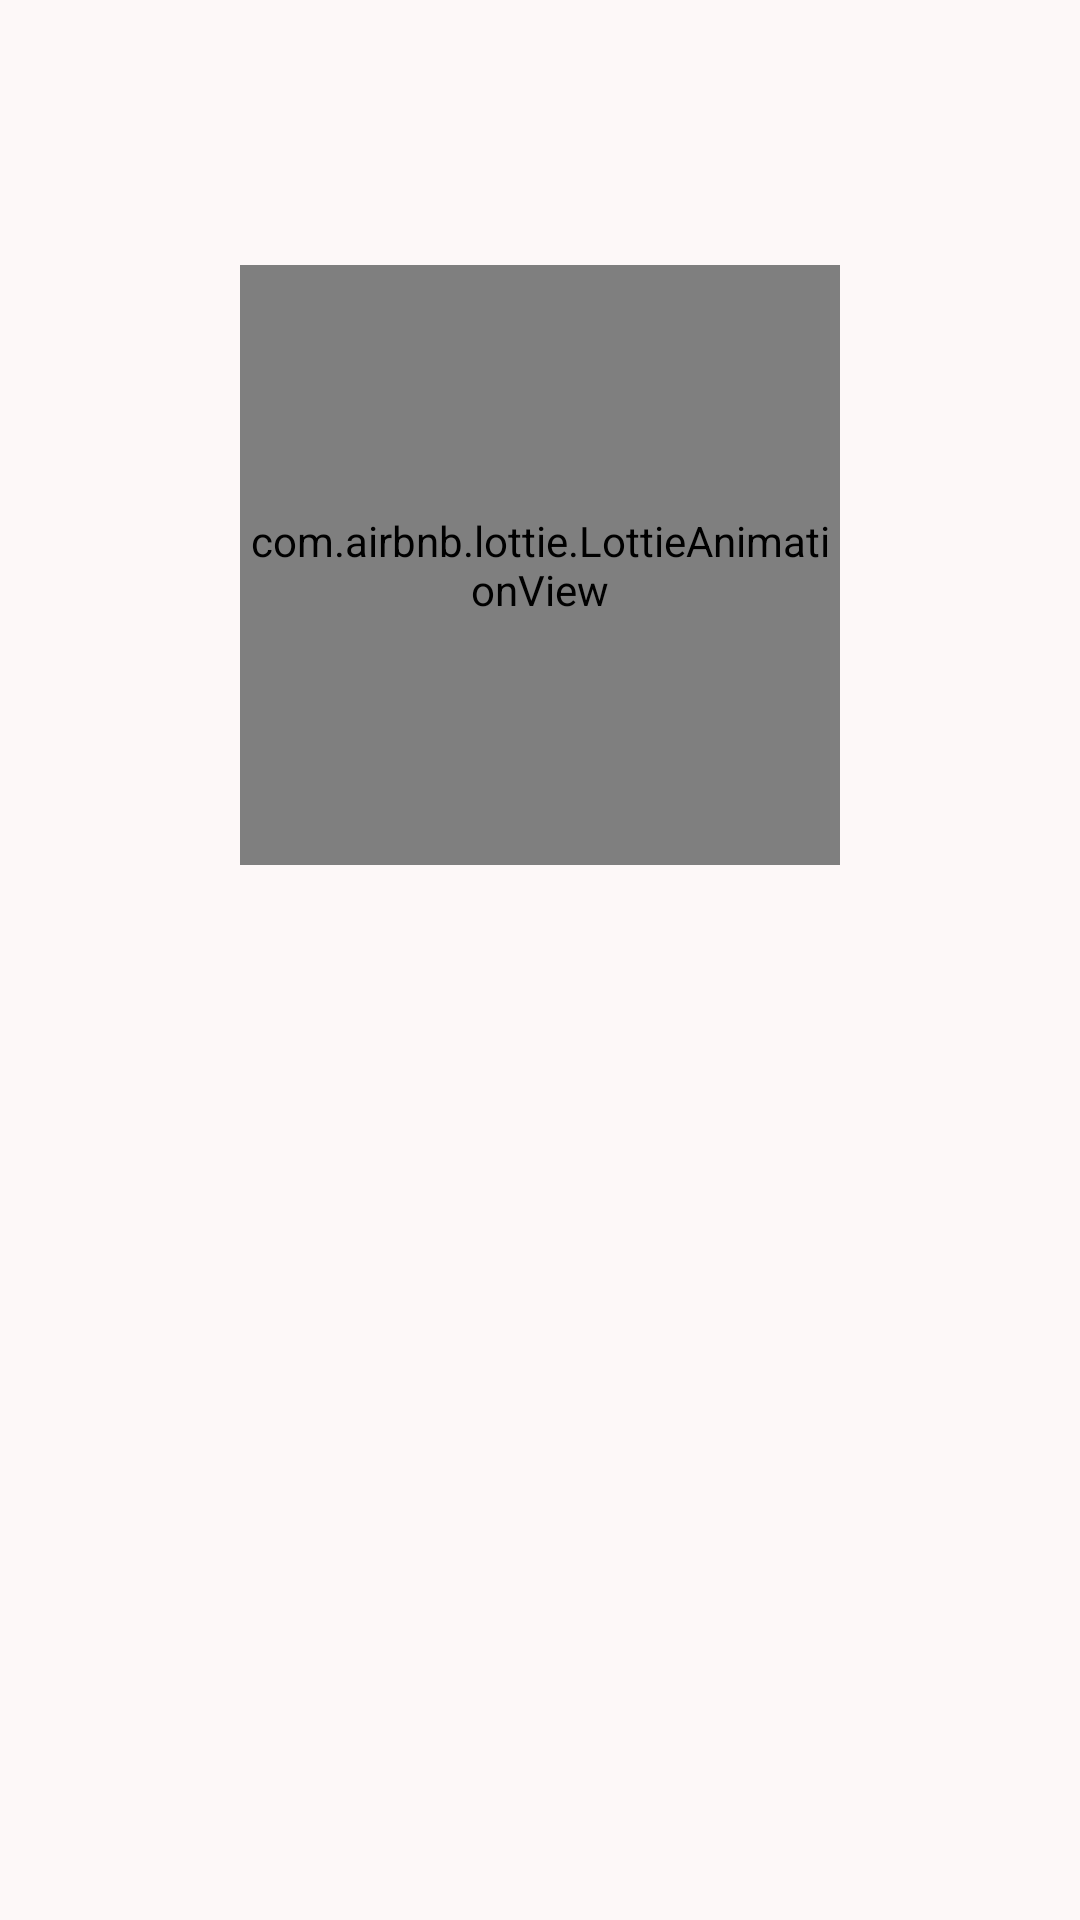

Layout XML and referenced resources for this Android screen:
<!-- AndroidManifest.xml: application theme AppTheme -->
<!-- res/layout/progress_alert_dialog_loading.xml -->
<?xml version="1.0" encoding="utf-8"?>
<RelativeLayout xmlns:android="http://schemas.android.com/apk/res/android"
    android:layout_width="match_parent"
    android:layout_height="wrap_content"
    android:padding="40dp"
    xmlns:app="http://schemas.android.com/apk/res-auto">

    <com.google.android.material.textview.MaterialTextView
        android:id="@+id/text_title"
        style="@style/CustomTitleLarge"
        android:layout_width="match_parent"
        android:layout_height="wrap_content" />

    <com.google.android.material.textview.MaterialTextView
        android:id="@+id/text_disclaimer"
        android:layout_below="@id/text_title"
        style="@style/CustomBodyMedium"
        android:layout_width="match_parent"
        android:layout_height="wrap_content" />

    <com.airbnb.lottie.LottieAnimationView
        android:id="@+id/animationView"
        android:layout_width="200dp"
        android:layout_height="200dp"
        android:layout_below="@id/text_disclaimer"
        app:lottie_rawRes="@raw/download_animation_hour_glass"
        app:lottie_autoPlay="true"
        app:lottie_speed=".5"
        app:lottie_loop="true"
        android:layout_centerHorizontal="true"/>

</RelativeLayout>
<!-- resources referenced by this layout -->
<resources>
  <style name="CustomBodyMedium" parent="TextAppearance.Material3.BodyMedium">
          <item name="android:textColor">@color/md_theme_tertiary</item>
          <item name="fontFamily">@font/poppins_regular</item>
      </style>
  <style name="CustomTitleLarge" parent="TextAppearance.Material3.TitleLarge">
          <item name="fontFamily">@font/poppins_black</item>
      </style>
  <color name="md_theme_tertiary">#605E5E</color>
  <color name="md_theme_primary">#000000</color>
  <color name="md_theme_onPrimary">#FFFFFF</color>
  <color name="md_theme_primaryContainer">#262626</color>
  <color name="md_theme_onPrimaryContainer">#B3B1B0</color>
  <color name="md_theme_secondary">#31464F</color>
  <color name="md_theme_onSecondary">#FFFFFF</color>
  <color name="md_theme_secondaryContainer">#546A74</color>
  <color name="md_theme_onSecondaryContainer">#FFFFFF</color>
  <color name="md_theme_onTertiary">#FFFFFF</color>
  <color name="md_theme_tertiaryContainer">#A09D9D</color>
  <color name="md_theme_onTertiaryContainer">#111010</color>
  <color name="md_theme_error">#BA1A1A</color>
  <color name="md_theme_onError">#FFFFFF</color>
  <color name="md_theme_errorContainer">#FFDAD6</color>
  <color name="md_theme_onErrorContainer">#410002</color>
  <color name="md_theme_background">#FDF8F8</color>
  <color name="md_theme_onBackground">#1C1B1B</color>
  <color name="md_theme_surface">#FDF8F8</color>
  <color name="md_theme_onSurface">#1C1B1B</color>
  <color name="md_theme_surfaceVariant">#E0E3E3</color>
  <color name="md_theme_onSurfaceVariant">#444748</color>
  <color name="md_theme_outline">#747878</color>
  <color name="md_theme_outlineVariant">#C4C7C7</color>
  <color name="md_theme_inverseSurface">#313030</color>
  <color name="md_theme_inverseOnSurface">#F4F0EF</color>
  <color name="md_theme_inversePrimary">#C8C6C5</color>
  <color name="md_theme_primaryFixed">#E5E2E1</color>
  <color name="md_theme_onPrimaryFixed">#1C1B1B</color>
  <color name="md_theme_primaryFixedDim">#C8C6C5</color>
  <color name="md_theme_onPrimaryFixedVariant">#474646</color>
  <color name="md_theme_secondaryFixed">#CFE6F2</color>
  <color name="md_theme_onSecondaryFixed">#071E27</color>
  <color name="md_theme_secondaryFixedDim">#B4CAD6</color>
  <color name="md_theme_onSecondaryFixedVariant">#354A53</color>
  <color name="md_theme_tertiaryFixed">#E6E1E1</color>
  <color name="md_theme_onTertiaryFixed">#1C1B1B</color>
  <color name="md_theme_tertiaryFixedDim">#C9C5C5</color>
  <color name="md_theme_onTertiaryFixedVariant">#484646</color>
  <color name="md_theme_surfaceDim">#DDD9D8</color>
  <color name="md_theme_surfaceBright">#FDF8F8</color>
  <color name="md_theme_surfaceContainerLowest">#FFFFFF</color>
  <color name="md_theme_surfaceContainerLow">#F7F3F2</color>
  <color name="md_theme_surfaceContainer">#F1EDEC</color>
  <color name="md_theme_surfaceContainerHigh">#EBE7E6</color>
  <color name="md_theme_surfaceContainerHighest">#E5E2E1</color>
  <style name="CustomElevatedButton" parent="Widget.Material3.Button.ElevatedButton">
          <item name="backgroundTint">@color/md_theme_primary</item>
          <item name="android:textColor">@color/md_theme_onPrimary</item>
          <item name="android:textSize">16sp</item>
          <item name="android:padding">15dp</item>
          <item name="cornerRadius">18dp</item>
      </style>
</resources>
